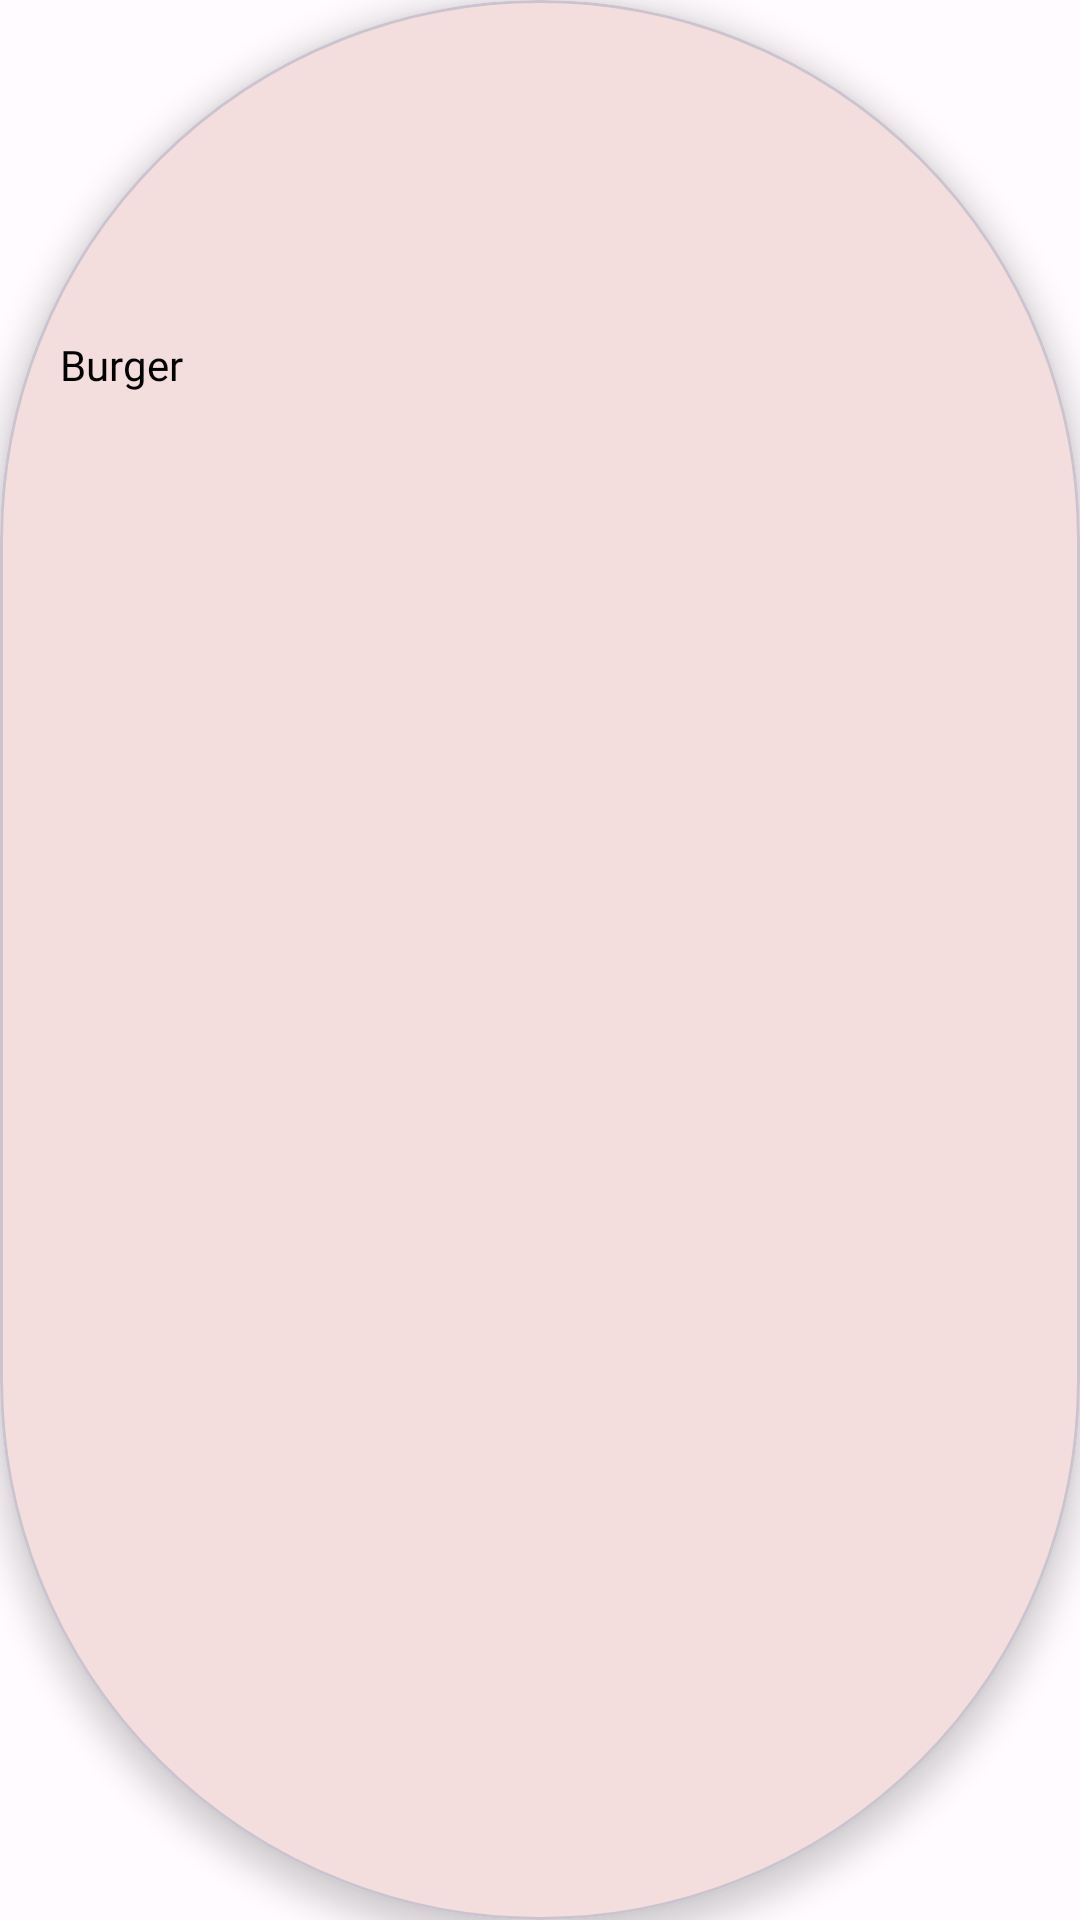

Android layout source for this screen:
<!-- AndroidManifest.xml: application theme Theme.Xmlapp -->
<!-- res/layout/viewholder_category.xml -->
<?xml version="1.0" encoding="utf-8"?>
<layout xmlns:android="http://schemas.android.com/apk/res/android"
    xmlns:app="http://schemas.android.com/apk/res-auto"
    xmlns:tools="http://schemas.android.com/tools">

    <data>

    </data>

    <com.google.android.material.card.MaterialCardView

        android:id="@+id/CV_categoryviewholder"
        android:layout_width="wrap_content"
        android:layout_height="wrap_content"
        android:layout_marginLeft="20dp"
        app:cardBackgroundColor="@color/md_theme_light_surfaceVariant"
        app:cardCornerRadius="200dp"
        app:cardElevation="6dp"

        style="?attr/materialCardViewOutlinedStyle"

        >

        <androidx.constraintlayout.widget.ConstraintLayout
            android:id="@+id/CL_categroryviewholder"
            android:layout_width="wrap_content"
            android:layout_height="wrap_content"
            app:elevation="60dp">

            <TextView
                android:id="@+id/tv_category_name"
                android:layout_width="wrap_content"
                android:layout_height="wrap_content"
                android:layout_marginTop="1dp"
                android:fontFamily="@font/roboto_medium"
                android:maxLines="1"
                android:padding="20dp"
                android:textColor="@color/black"
                android:text="Burger"
                android:textSize="14sp"
                app:layout_constraintBottom_toBottomOf="parent"
                app:layout_constraintEnd_toEndOf="@+id/IV_categoryimage"
                app:layout_constraintStart_toStartOf="@+id/IV_categoryimage"
                app:layout_constraintTop_toBottomOf="@+id/IV_categoryimage" />

            <ImageView
                android:id="@+id/IV_categoryimage"
                android:layout_width="wrap_content"
                android:layout_height="91dp"
                android:adjustViewBounds="true"
                android:padding="20dp"
                android:src="@drawable/burgerimage"
                app:layout_constraintBottom_toTopOf="@id/tv_category_name"
                app:layout_constraintEnd_toEndOf="parent"

                app:layout_constraintStart_toStartOf="parent"
                app:layout_constraintTop_toTopOf="parent">

            </ImageView>

        </androidx.constraintlayout.widget.ConstraintLayout>
    </com.google.android.material.card.MaterialCardView>
</layout>
<!-- resources referenced by this layout -->
<resources>
  <color name="black"> #000000</color>
  <color name="md_theme_light_surfaceVariant">#F4DDDD</color>
  <color name="md_theme_light_primary">#B42438</color>
  <color name="md_theme_light_onPrimary">#FFFFFF</color>
  <color name="md_theme_light_primaryContainer">#FFDAD9</color>
  <color name="md_theme_light_onPrimaryContainer">#40000A</color>
  <color name="md_theme_light_secondary">#775656</color>
  <color name="md_theme_light_onSecondary">#FFFFFF</color>
  <color name="md_theme_light_secondaryContainer">#FFDAD9</color>
  <color name="md_theme_light_onSecondaryContainer">#2C1516</color>
  <color name="md_theme_light_tertiary">#755A2F</color>
  <color name="md_theme_light_onTertiary">#FFFFFF</color>
  <color name="md_theme_light_tertiaryContainer">#FFDDAF</color>
  <color name="md_theme_light_onTertiaryContainer">#281800</color>
  <color name="md_theme_light_error">#BA1A1A</color>
  <color name="md_theme_light_errorContainer">#FFDAD6</color>
  <color name="md_theme_light_onError">#FFFFFF</color>
  <color name="md_theme_light_onErrorContainer">#410002</color>
  <color name="md_theme_light_background">#FFFBFF</color>
  <color name="md_theme_light_onBackground">#201A1A</color>
  <color name="md_theme_light_surface">#FFFBFF</color>
  <color name="md_theme_light_onSurface">#201A1A</color>
  <color name="md_theme_light_onSurfaceVariant">#524343</color>
  <color name="md_theme_light_outline">#857373</color>
  <color name="md_theme_light_inverseOnSurface">#FBEEED</color>
  <color name="md_theme_light_inverseSurface">#362F2F</color>
  <color name="md_theme_light_inversePrimary">#FFB3B4</color>
  <style name="Widget.App.CircularProgressIndicator" parent="Widget.Material3.CircularProgressIndicator">
          <item name="materialThemeOverlay">@style/ThemeOverlay.App.CircularProgressIndicator</item>
          <item name="trackThickness">20dp</item>
      </style>
  <style name="ThemeOverlay.App.CircularProgressIndicator" parent="">
          <item name="colorPrimary">@color/md_theme_light_primary</item>
      </style>
</resources>
